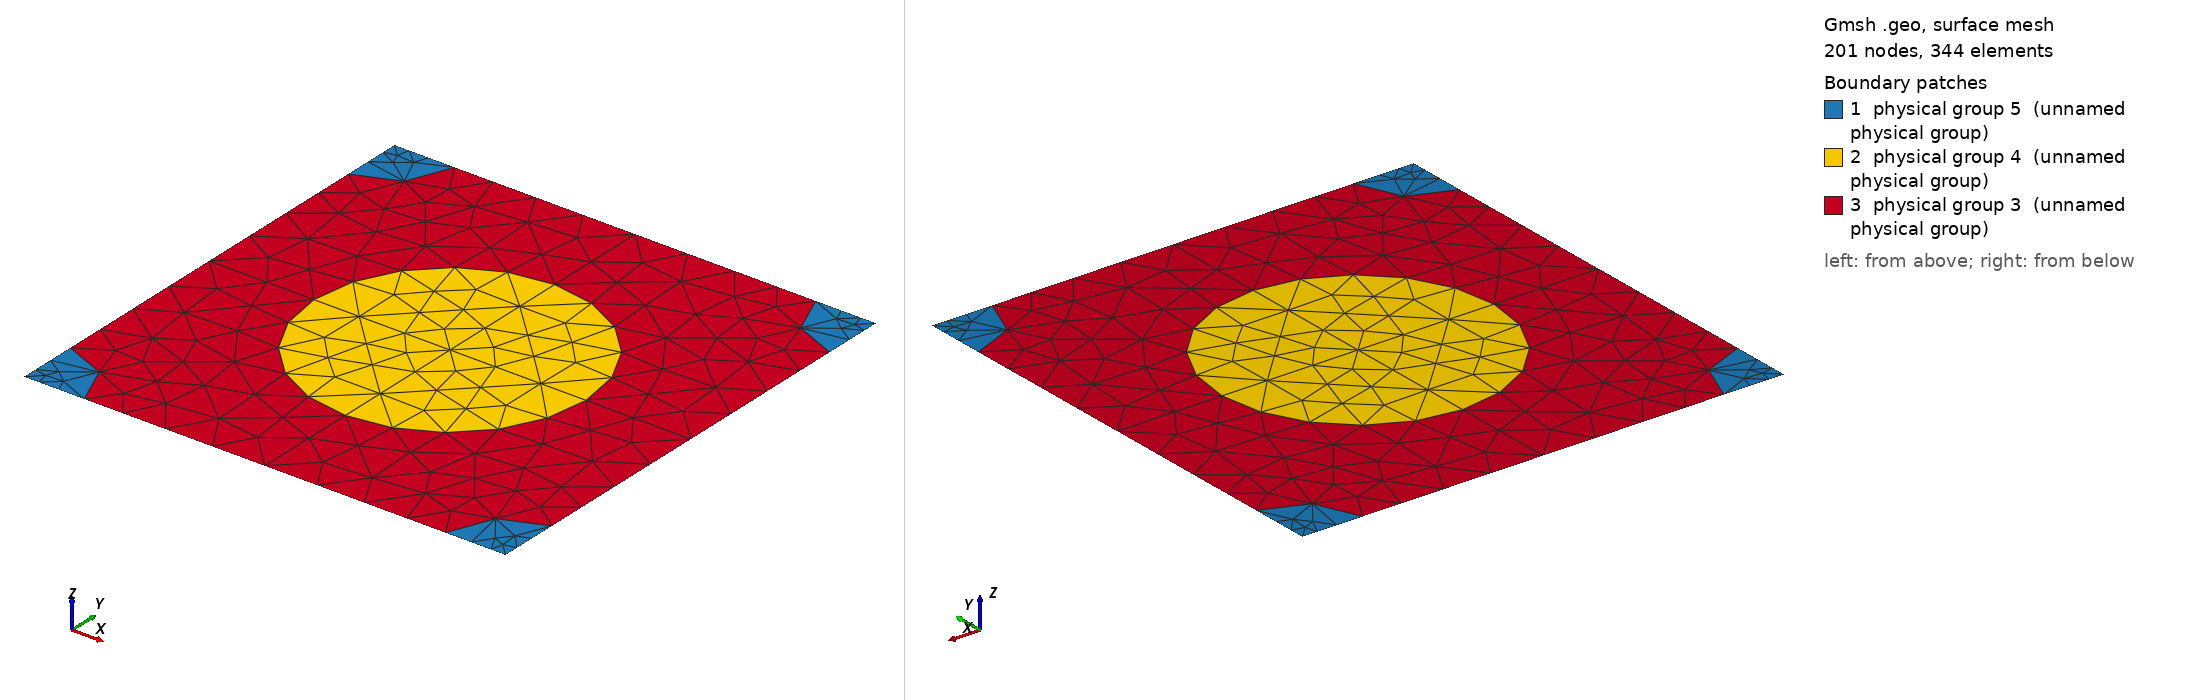

Gmsh geometry script, surface-meshed: 201 nodes, 344 surface elements. Boundary patches (legend numbers): 1 physical group 5 (unnamed physical group), 2 physical group 4 (unnamed physical group), 3 physical group 3 (unnamed physical group). Left view from above one corner, right view from below the opposite corner. Legend entries are the model's physical surfaces. The drawing asked Gmsh for element sizes between 1% and 20% of the model's largest extent; the script's own settings can give other sizes.

=== 920_260_115.geo (drawn) ===
d = 1; // grating period
ff = 0.300000;
d_in_nm = 920;
a1 = 260;
radius1 = (a1/d_in_nm)*d;
radius2 = (115/d_in_nm)*d;
lc = 0.150000; // 0.501 0.201 0.0701;
lc2 = lc/1.500000; // on cylinder surfaces
lc3 = lc/1.500000; // cylinder1 centres
lc4 = lc/4.500000; // cylinder2 centres
posx = 0;//
posy = 0;//

hy = d; // Thickness: Squre profile => hy=d
hx = 0.;

// 2*2 supercell outline

Point(1) = {0, 0, 0, lc4};
Point(2) = {-hx, -hy, 0, lc4};
Point(3) = {-hx+d, -hy, 0, lc4};
Point(4) = {d, 0, 0,lc4};
Point(5) = {-hx+d/2+posx, -hy/2+posy, 0,lc3};
Point(10) = {-hx+d/2+posx, 0, 0, lc};
Point(11) = {0,-hy/2+posy, 0, lc};
Point(12) = {-hx+d/2+posx, -hy, 0, lc};
Point(13) = {d, -hy/2+posy, 0, lc};

Point(14) = {-hx+radius2, 0, 0, lc2};
Point(15) = {d-radius2, 0, 0, lc2};
Point(16) = {0,-radius2, 0, lc2};
Point(18) = {-hx+d/2+posx, -hy/2+radius1+posy, 0, lc2};
Point(20) = {d,-radius2, 0, lc2};
Point(21) = {-hx+d/2-radius1+posx, -hy/2+posy, 0,lc2};
Point(22) = {-hx+d/2+radius1+posx, -hy/2+posy, 0,lc2};
Point(23) = {-hx, -hy+radius2, 0, lc2};
Point(25) = {-hx+d/2+posx, -hy/2-radius1+posy, 0, lc2};
Point(27) = {d,-hy+radius2, 0, lc2};
Point(28) = {-hx+radius2, -hy, 0, lc2};
Point(29) = {d-radius2, -hy, 0, lc2};

Line(1) = {1, 14};
Line(2) = {14, 10};
Line(3) = {10, 15};
Line(4) = {15, 4};
Line(5) = {4, 20};
Line(6) = {20, 13};
Line(7) = {13, 27};
Line(8) = {27, 3};
Line(9) = {3, 29};
Line(10) = {29, 12};
Line(11) = {12, 28};
Line(12) = {28, 2};
Line(13) = {2, 23};
Line(14) = {23, 11};
Line(15) = {11, 16};
Line(16) = {16, 1};
Line(18) = {18, 10};
Line(19) = {18, 5};
Line(20) = {5, 25};
Line(21) = {25, 12};
Line(22) = {11, 21};
Line(23) = {21, 5};
Line(24) = {5, 22};
Line(25) = {22, 13};

Circle(26) = {14, 1, 16};
Circle(27) = {15, 4, 20};
Circle(28) = {27, 3, 29};
Circle(29) = {28, 2, 23};
Circle(30) = {21, 5, 18};
Circle(31) = {18, 5, 22};
Circle(32) = {22, 5, 25};
Circle(33) = {25, 5, 21};

Line Loop(77) = {1, 26, 16};
Plane Surface(78) = {77};
Line Loop(79) = {4, 5, -27};
Plane Surface(80) = {79};
Line Loop(81) = {28, -9, -8};
Plane Surface(82) = {81};
Line Loop(83) = {29, -13, -12};
Plane Surface(84) = {83};
Line Loop(85) = {30, 19, -23};
Plane Surface(86) = {85};
Line Loop(87) = {19, 24, -31};
Plane Surface(88) = {87};
Line Loop(89) = {24, 32, -20};
Plane Surface(90) = {89};
Line Loop(91) = {20, 33, 23};
Plane Surface(92) = {91};
Line Loop(93) = {2, -18, -30, -22, 15, -26};
Plane Surface(94) = {93};
Line Loop(95) = {3, 27, 6, -25, -31, 18};
Plane Surface(96) = {95};
Line Loop(97) = {25, 7, 28, 10, -21, -32};
Plane Surface(98) = {97};
Line Loop(99) = {21, 11, 29, 14, 22, -33};
Plane Surface(100) = {99};

Physical Line(101) = {1, 2, 3, 4};
Physical Line(102) = {5, 6, 7, 8};
Physical Line(103) = {9, 10, 11, 12};
Physical Line(104) = {13, 14, 15, 16};

Physical Surface(3) = {94, 96, 98, 100};
Physical Surface(4) = {86, 88, 90, 92};
Physical Surface(5) = {78, 80, 82, 84};
